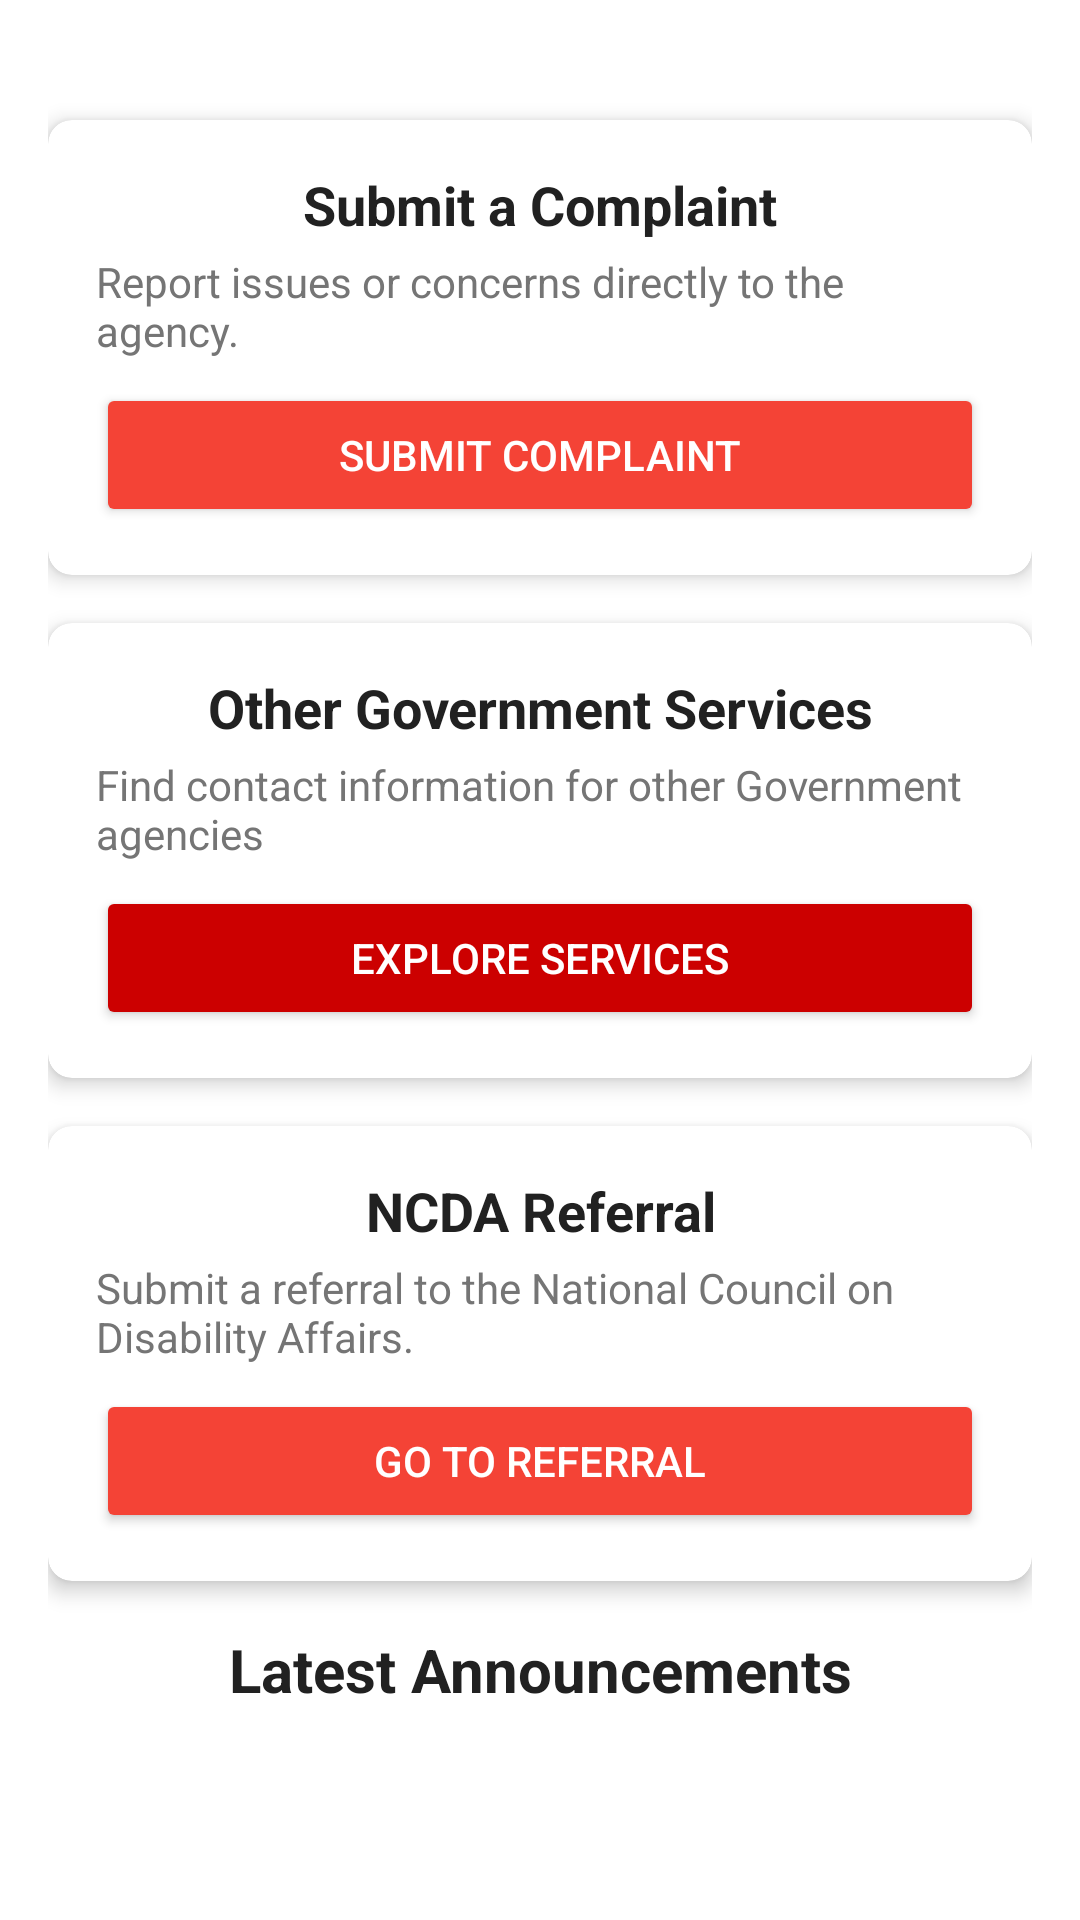

Reconstruct the res/layout file that produces this screen, plus the resources it refers to.
<!-- AndroidManifest.xml: application theme Theme.NCDA -->
<!-- res/layout/fragment_home.xml -->
<?xml version="1.0" encoding="utf-8"?>
<androidx.core.widget.NestedScrollView xmlns:android="http://schemas.android.com/apk/res/android"
    xmlns:app="http://schemas.android.com/apk/res-auto"
    xmlns:tools="http://schemas.android.com/tools"
    android:layout_width="match_parent"
    android:layout_height="match_parent"
    android:fillViewport="true"
    tools:context=".HomeFragment">

    <LinearLayout
        android:layout_width="match_parent"
        android:layout_height="wrap_content"
        android:orientation="vertical"
        android:padding="16dp">

        <androidx.cardview.widget.CardView
            android:id="@+id/complaint_card_view"
            android:layout_width="match_parent"
            android:layout_height="wrap_content"
            android:layout_marginTop="24dp"
            app:cardCornerRadius="8dp"
            app:cardElevation="4dp">

            <LinearLayout
                android:layout_width="match_parent"
                android:layout_height="wrap_content"
                android:orientation="vertical"
                android:padding="16dp">

                <TextView
                    android:layout_width="match_parent"
                    android:layout_height="wrap_content"
                    android:text="@string/submit_a_complaint_title"
                    android:textSize="18sp"
                    android:textStyle="bold"
                    android:textColor="#212121"
                    android:gravity="center" />

                <TextView
                    android:layout_width="wrap_content"
                    android:layout_height="wrap_content"
                    android:layout_marginTop="4dp"
                    android:text="@string/submit_a_complaint_description"
                    android:textColor="#757575" />

                <Button
                    android:id="@+id/btn_submit_complaint"
                    android:layout_width="match_parent"
                    android:layout_height="wrap_content"
                    android:layout_marginTop="8dp"
                    android:text="@string/submit_complaint"
                    android:backgroundTint="@color/color_status_declined"
                    android:textColor="#FFFFFF" />
            </LinearLayout>
        </androidx.cardview.widget.CardView>

        <androidx.cardview.widget.CardView
            android:id="@+id/referral_card_view"
            android:layout_width="match_parent"
            android:layout_height="wrap_content"
            android:layout_marginTop="16dp"
            app:cardCornerRadius="8dp"
            app:cardElevation="4dp">

            <LinearLayout
                android:layout_width="match_parent"
                android:layout_height="wrap_content"
                android:orientation="vertical"
                android:padding="16dp">

                <TextView
                    android:layout_width="match_parent"
                    android:layout_height="wrap_content"
                    android:text="@string/other_gov_services_title"
                    android:textSize="18sp"
                    android:textStyle="bold"
                    android:textColor="#212121"
                    android:gravity="center" />

                <TextView
                    android:layout_width="wrap_content"
                    android:layout_height="wrap_content"
                    android:layout_marginTop="4dp"
                    android:text="@string/other_gov_services_description"
                    android:textColor="#757575" />

                <Button
                    android:id="@+id/referral_button"
                    android:layout_width="match_parent"
                    android:layout_height="wrap_content"
                    android:layout_marginTop="8dp"
                    android:text="@string/explore_services"
                    android:backgroundTint="@android:color/holo_red_dark"
                    android:textColor="#FFFFFF" />
            </LinearLayout>
        </androidx.cardview.widget.CardView>

        <androidx.cardview.widget.CardView
            android:id="@+id/ncdareferral_card_view"
            android:layout_width="match_parent"
            android:layout_height="wrap_content"
            android:layout_marginTop="16dp"
            app:cardCornerRadius="8dp"
            app:cardElevation="4dp">

            <LinearLayout
                android:layout_width="match_parent"
                android:layout_height="wrap_content"
                android:orientation="vertical"
                android:padding="16dp">

                <TextView
                    android:layout_width="match_parent"
                    android:layout_height="wrap_content"
                    android:text="@string/ncda_referral_title"
                    android:textSize="18sp"
                    android:textStyle="bold"
                    android:textColor="#212121"
                    android:gravity="center" />

                <TextView
                    android:layout_width="wrap_content"
                    android:layout_height="wrap_content"
                    android:layout_marginTop="4dp"
                    android:text="@string/ncda_referral_description"
                    android:textColor="#757575" />

                <Button
                    android:id="@+id/btn_start_referral"
                    android:layout_width="match_parent"
                    android:layout_height="wrap_content"
                    android:layout_marginTop="8dp"
                    android:text="@string/start_referral"
                    android:backgroundTint="@color/color_status_declined"
                    android:textColor="#FFFFFF" />
            </LinearLayout>
        </androidx.cardview.widget.CardView>
        <TextView
            android:layout_width="match_parent"
            android:layout_height="wrap_content"
            android:text="@string/latest_announcements_title"
            android:textSize="20sp"
            android:textStyle="bold"
            android:textColor="#212121"
            android:layout_marginTop="16dp"
            android:gravity="center" />

        <androidx.recyclerview.widget.RecyclerView
            android:id="@+id/announcementsRecyclerView"
            android:layout_width="match_parent"
            android:layout_height="wrap_content"
            android:nestedScrollingEnabled="false"
            android:clipToPadding="false"
            android:layout_marginTop="8dp"
            tools:listitem="@layout/item_news_article" />

        <TextView
            android:id="@+id/no_announcements_message"
            android:layout_width="match_parent"
            android:layout_height="wrap_content"
            android:text="@string/no_announcements"
            android:gravity="center"
            android:padding="20dp"
            android:visibility="gone"
            android:textColor="#757575"
            android:layout_marginTop="16dp" />
    </LinearLayout>
</androidx.core.widget.NestedScrollView>
<!-- res/layout/item_news_article.xml (included above) -->
<?xml version="1.0" encoding="utf-8"?>
<androidx.cardview.widget.CardView xmlns:android="http://schemas.android.com/apk/res/android"
    xmlns:app="http://schemas.android.com/apk/res-auto"
    xmlns:tools="http://schemas.android.com/tools"
    android:layout_width="match_parent"
    android:layout_height="wrap_content"
    android:layout_margin="8dp"
    app:cardCornerRadius="8dp"
    app:cardElevation="4dp">

    <LinearLayout
        android:layout_width="match_parent"
        android:layout_height="wrap_content"
        android:orientation="vertical"
        android:padding="16dp">

        <ImageView
            android:id="@+id/news_item_image"
            android:layout_width="match_parent"
            android:layout_height="180dp"
            android:scaleType="centerCrop"
            android:layout_marginBottom="8dp"
            android:visibility="gone"
            tools:srcCompat="@drawable/placeholder_image" />

        <TextView
            android:id="@+id/news_item_title"
            android:layout_width="match_parent"
            android:layout_height="wrap_content"
            android:textSize="18sp"
            android:textStyle="bold"
            android:textColor="@android:color/black"
            android:layout_marginBottom="4dp"
            tools:text="News Article Title" />

        <TextView
            android:id="@+id/news_item_description"
            android:layout_width="match_parent"
            android:layout_height="wrap_content"
            android:textSize="14sp"
            android:textColor="@android:color/darker_gray"
            android:maxLines="3"
            android:ellipsize="end"
            android:layout_marginBottom="4dp"
            tools:text="This is a short description or snippet of the news article. It should give a brief overview of the content." />

        <TextView
            android:id="@+id/news_item_date"
            android:layout_width="match_parent"
            android:layout_height="wrap_content"
            android:textSize="12sp"
            android:textColor="@android:color/darker_gray"
            tools:text="Jan 01, 2023" />

    </LinearLayout>
</androidx.cardview.widget.CardView>
<!-- resources referenced by this layout -->
<resources>
  <color name="color_status_declined">#F44336</color>
  <!-- drawable placeholder_image (drawable) -->
  <?xml version="1.0" encoding="utf-8"?>
  <shape xmlns:android="http://schemas.android.com/apk/res/android" android:shape="rectangle">
      <solid android:color="#CCCCCC"/> <size android:width="100dp" android:height="100dp"/> <corners android:radius="4dp"/>
  </shape>
  <string name="explore_services">Explore Services</string>
  <string name="latest_announcements_title">Latest Announcements</string>
  <string name="ncda_referral_description">Submit a referral to the National Council on Disability Affairs.</string>
  <string name="ncda_referral_title">NCDA Referral</string>
  <string name="no_announcements">No announcements found at the moment. Please check back later!</string>
  <string name="other_gov_services_description">Find contact information for other Government agencies</string>
  <string name="other_gov_services_title">Other Government Services</string>
  <string name="start_referral">Go to Referral</string>
  <string name="submit_a_complaint_description">Report issues or concerns directly to the agency.</string>
  <string name="submit_a_complaint_title">Submit a Complaint</string>
  <string name="submit_complaint">Submit Complaint</string>
  <style name="Theme.NCDA" parent="Theme.MaterialComponents.DayNight.NoActionBar">
          <item name="colorPrimary">@color/red_primary</item>
          <item name="colorPrimaryVariant">@color/red_dark</item>
          <item name="colorOnPrimary">@color/white</item>
  
          <item name="colorSecondary">@color/white</item>
          <item name="colorSecondaryVariant">@color/gray_light</item>
          <item name="colorOnSecondary">@color/red_primary</item>
  
          <item name="android:statusBarColor">@android:color/transparent</item>
          <item name="android:windowTranslucentStatus">true</item>
          <item name="windowActionBar">false</item>
          <item name="windowNoTitle">true</item>
  
          <item name="android:windowBackground">@color/background_color</item>
          <item name="colorSurface">@color/surface_color</item>
          <item name="colorOnSurface">@color/on_surface_color</item>
  
          <item name="colorError">@color/red</item>
          <item name="colorOutlineVariant">@color/gray_light</item>
  
          <item name="colorOnSurfaceVariant">@color/grey_hint</item>
  
          <item name="android:textColorHint">@color/grey_hint</item>
          <item name="android:textColor">@color/on_surface_color</item>
  
          <item name="passwordToggleTint">@android:color/black</item>
      </style>
  <color name="red_primary">#D32F2F</color>
  <color name="red_dark">#B71C1C</color>
  <color name="white">#FFFFFF</color>
  <color name="gray_light">#424242</color>
  <color name="background_color">#FFFFFF</color>
  <color name="surface_color">#FFFFFF</color>
  <color name="on_surface_color">#000000</color>
  <color name="red">#FF0000</color>
  <color name="grey_hint">#808080</color>
</resources>
